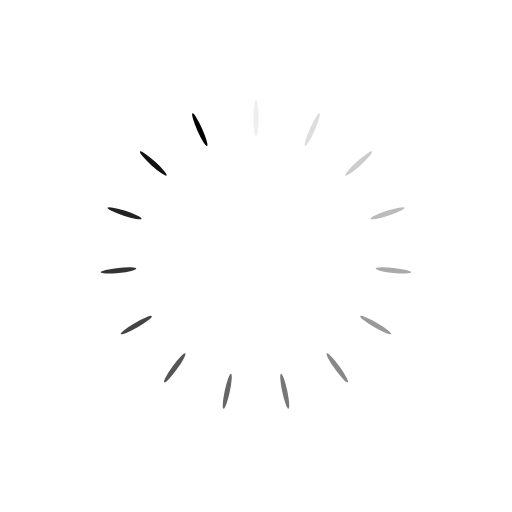
t = 0.00 s
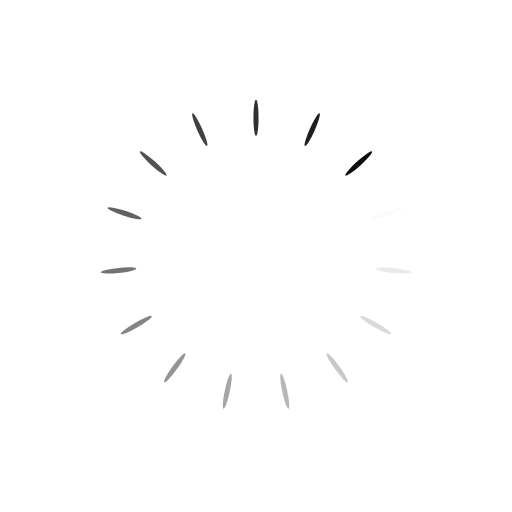
t = 0.25 s
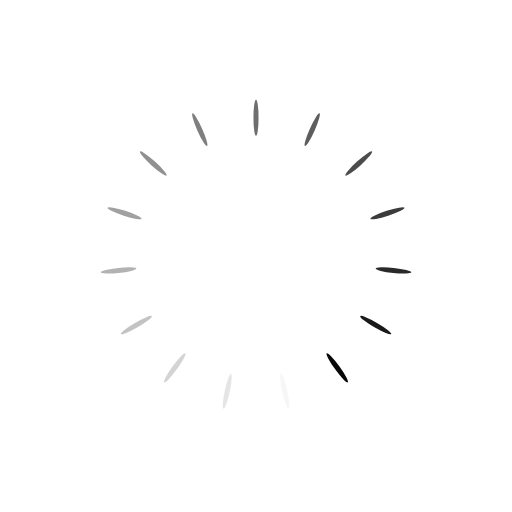
t = 0.50 s
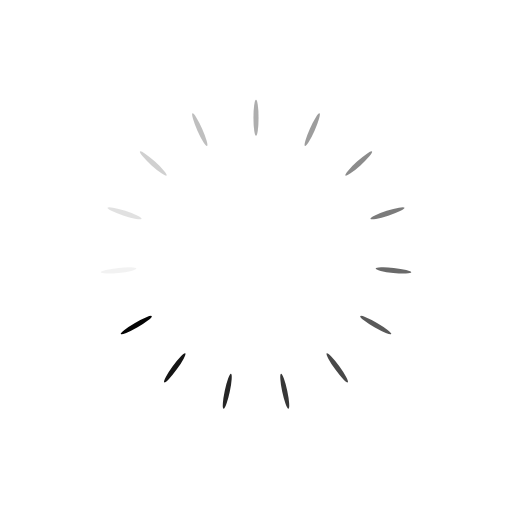
t = 0.75 s

The animated SVG that drew these frames (rendered in a browser with its animation timeline set to each time). Animation: 15 SMIL elements (animate=15); one cycle of 1.00 s, repeats indefinitely.

<?xml version="1.0" encoding="utf-8"?>
<svg xmlns="http://www.w3.org/2000/svg" xmlns:xlink="http://www.w3.org/1999/xlink" style="margin: auto; background: rgb(255, 255, 255); display: block; shape-rendering: auto;" width="384px" height="384px" viewBox="0 0 100 100" preserveAspectRatio="xMidYMid">
<g transform="rotate(0 50 50)">
  <rect x="49.5" y="19.5" rx="0.5" ry="3.5" width="1" height="7" fill="#000000">
    <animate attributeName="opacity" values="1;0" keyTimes="0;1" dur="1s" begin="-0.9333333333333333s" repeatCount="indefinite"></animate>
  </rect>
</g><g transform="rotate(24 50 50)">
  <rect x="49.5" y="19.5" rx="0.5" ry="3.5" width="1" height="7" fill="#000000">
    <animate attributeName="opacity" values="1;0" keyTimes="0;1" dur="1s" begin="-0.8666666666666667s" repeatCount="indefinite"></animate>
  </rect>
</g><g transform="rotate(48 50 50)">
  <rect x="49.5" y="19.5" rx="0.5" ry="3.5" width="1" height="7" fill="#000000">
    <animate attributeName="opacity" values="1;0" keyTimes="0;1" dur="1s" begin="-0.8s" repeatCount="indefinite"></animate>
  </rect>
</g><g transform="rotate(72 50 50)">
  <rect x="49.5" y="19.5" rx="0.5" ry="3.5" width="1" height="7" fill="#000000">
    <animate attributeName="opacity" values="1;0" keyTimes="0;1" dur="1s" begin="-0.7333333333333333s" repeatCount="indefinite"></animate>
  </rect>
</g><g transform="rotate(96 50 50)">
  <rect x="49.5" y="19.5" rx="0.5" ry="3.5" width="1" height="7" fill="#000000">
    <animate attributeName="opacity" values="1;0" keyTimes="0;1" dur="1s" begin="-0.6666666666666666s" repeatCount="indefinite"></animate>
  </rect>
</g><g transform="rotate(120 50 50)">
  <rect x="49.5" y="19.5" rx="0.5" ry="3.5" width="1" height="7" fill="#000000">
    <animate attributeName="opacity" values="1;0" keyTimes="0;1" dur="1s" begin="-0.6s" repeatCount="indefinite"></animate>
  </rect>
</g><g transform="rotate(144 50 50)">
  <rect x="49.5" y="19.5" rx="0.5" ry="3.5" width="1" height="7" fill="#000000">
    <animate attributeName="opacity" values="1;0" keyTimes="0;1" dur="1s" begin="-0.5333333333333333s" repeatCount="indefinite"></animate>
  </rect>
</g><g transform="rotate(168 50 50)">
  <rect x="49.5" y="19.5" rx="0.5" ry="3.5" width="1" height="7" fill="#000000">
    <animate attributeName="opacity" values="1;0" keyTimes="0;1" dur="1s" begin="-0.4666666666666667s" repeatCount="indefinite"></animate>
  </rect>
</g><g transform="rotate(192 50 50)">
  <rect x="49.5" y="19.5" rx="0.5" ry="3.5" width="1" height="7" fill="#000000">
    <animate attributeName="opacity" values="1;0" keyTimes="0;1" dur="1s" begin="-0.4s" repeatCount="indefinite"></animate>
  </rect>
</g><g transform="rotate(216 50 50)">
  <rect x="49.5" y="19.5" rx="0.5" ry="3.5" width="1" height="7" fill="#000000">
    <animate attributeName="opacity" values="1;0" keyTimes="0;1" dur="1s" begin="-0.3333333333333333s" repeatCount="indefinite"></animate>
  </rect>
</g><g transform="rotate(240 50 50)">
  <rect x="49.5" y="19.5" rx="0.5" ry="3.5" width="1" height="7" fill="#000000">
    <animate attributeName="opacity" values="1;0" keyTimes="0;1" dur="1s" begin="-0.26666666666666666s" repeatCount="indefinite"></animate>
  </rect>
</g><g transform="rotate(264 50 50)">
  <rect x="49.5" y="19.5" rx="0.5" ry="3.5" width="1" height="7" fill="#000000">
    <animate attributeName="opacity" values="1;0" keyTimes="0;1" dur="1s" begin="-0.2s" repeatCount="indefinite"></animate>
  </rect>
</g><g transform="rotate(288 50 50)">
  <rect x="49.5" y="19.5" rx="0.5" ry="3.5" width="1" height="7" fill="#000000">
    <animate attributeName="opacity" values="1;0" keyTimes="0;1" dur="1s" begin="-0.13333333333333333s" repeatCount="indefinite"></animate>
  </rect>
</g><g transform="rotate(312 50 50)">
  <rect x="49.5" y="19.5" rx="0.5" ry="3.5" width="1" height="7" fill="#000000">
    <animate attributeName="opacity" values="1;0" keyTimes="0;1" dur="1s" begin="-0.06666666666666667s" repeatCount="indefinite"></animate>
  </rect>
</g><g transform="rotate(336 50 50)">
  <rect x="49.5" y="19.5" rx="0.5" ry="3.5" width="1" height="7" fill="#000000">
    <animate attributeName="opacity" values="1;0" keyTimes="0;1" dur="1s" begin="0s" repeatCount="indefinite"></animate>
  </rect>
</g>
<!-- [ldio] generated by https://loading.io/ --></svg>
